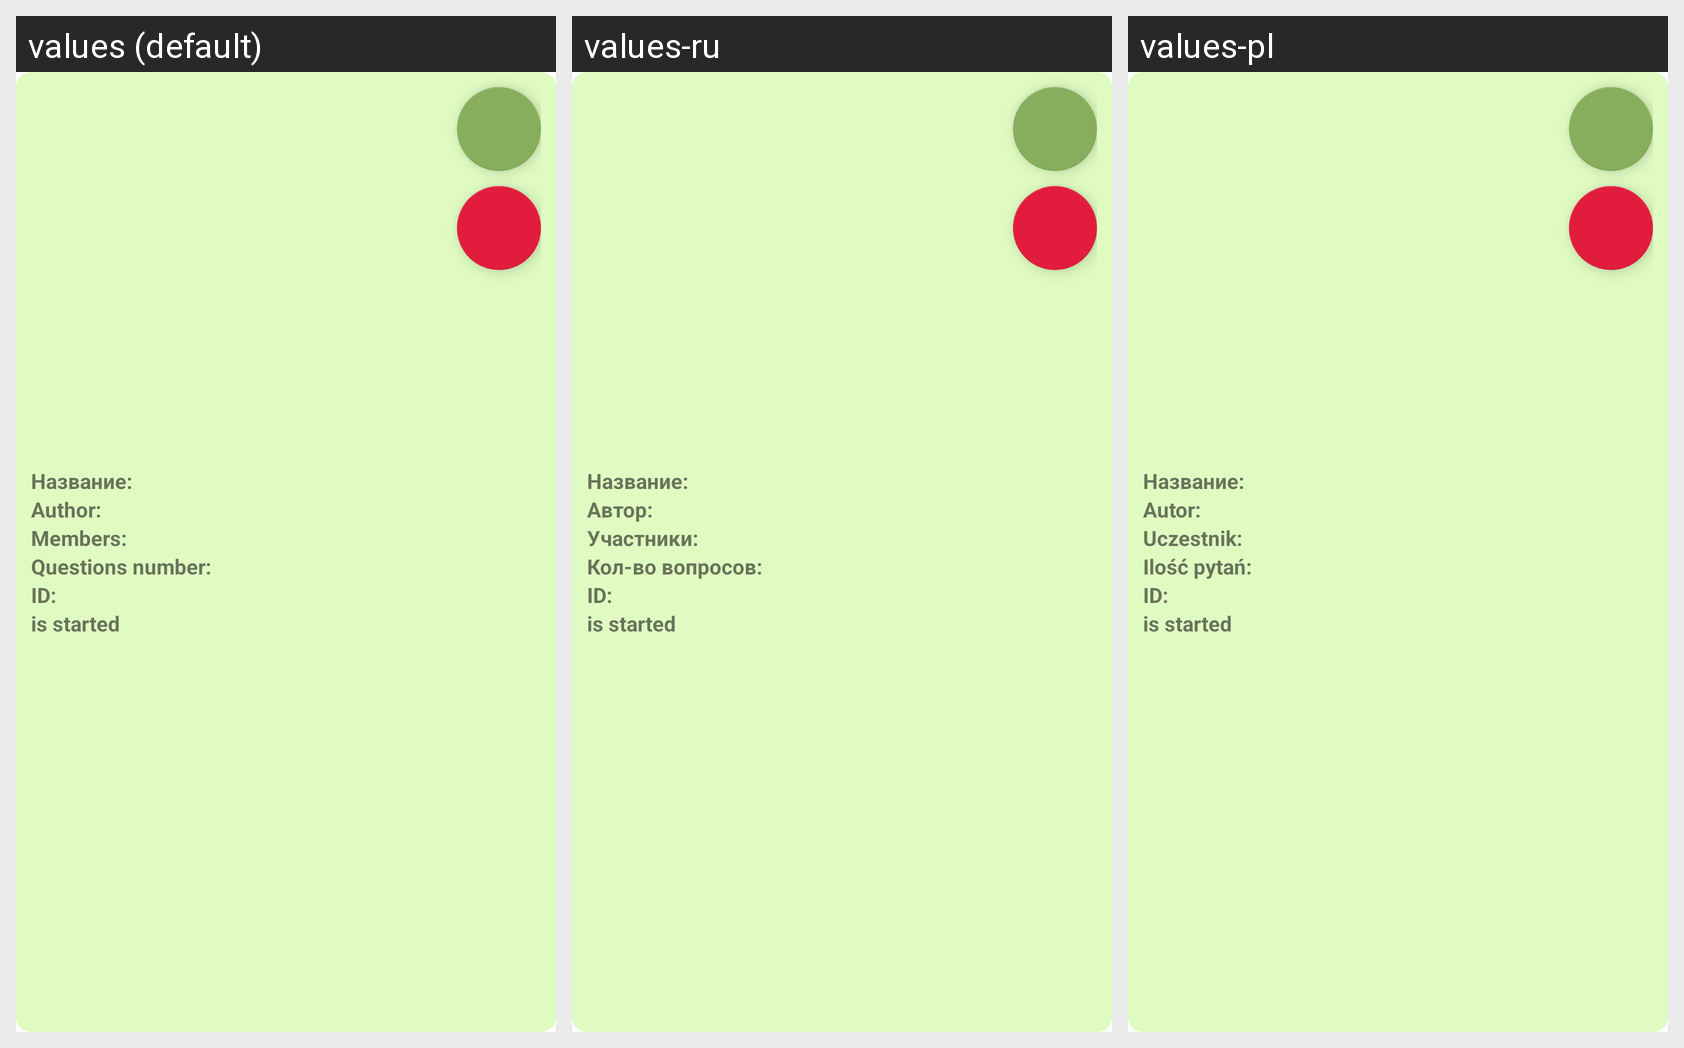

For this localized Android screen grid, give each drawn string resource with its value in every locale shown.
Android screen res/layout/my_games_item.xml rendered under 3 locales, left to right: values (default), values-ru, values-pl. Device: Nexus 5 (rendered at 1080×1920; each locale shown at half size, 540×960, under a caption strip naming it); theme Theme.SchoolProject.
Strings drawn on this screen, with the default value and each locale's value (text and hints the layout hard-codes, and strings that could not be matched under every locale, appear in the picture but are not listed):

author
  values: Author:
  values-ru: Автор:
  values-pl: Autor:

members
  values: Members:
  values-ru: Участники:
  values-pl: Uczestnik:

qnum
  values: Questions number:
  values-ru: Кол-во вопросов:
  values-pl: Ilość pytań:

pin
  values: ID:
  values-ru: ID:
  values-pl: ID:
